Labelled photos from "data", an image-classification folder in marcelln2/VolcanoFinder. The possible labels are: not volcanoes, volcanoes.

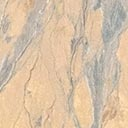
Label: volcanoes

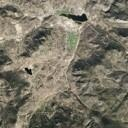
Label: not volcanoes

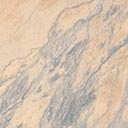
Label: volcanoes

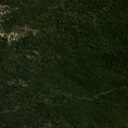
Label: volcanoes

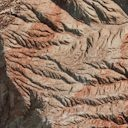
Label: not volcanoes

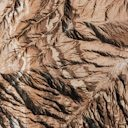
Label: not volcanoes
